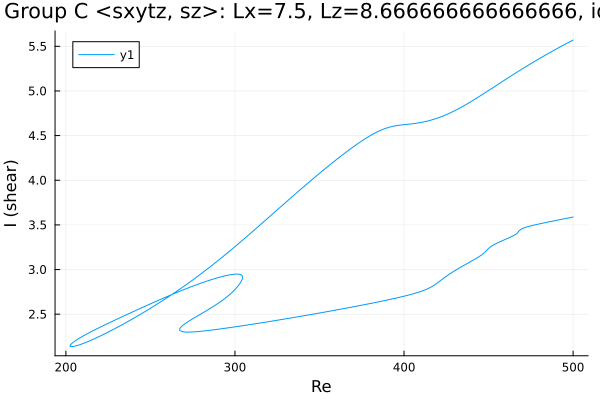

The data file committed next to this chart (first rows):
Re, shear
500.0, 5.57
498.9, 5.559
497.5, 5.545
496.1, 5.531
494.7, 5.517
493.3, 5.502
491.9, 5.488
490.4, 5.473
489, 5.459
487.6, 5.444
486.2, 5.429
484.8, 5.414
483.4, 5.398
482, 5.383
480.5, 5.367
479.1, 5.352
477.7, 5.336
476.3, 5.32
474.9, 5.304
473.5, 5.288
472.1, 5.271
470.6, 5.255
469.2, 5.238
467.8, 5.222
466.4, 5.205
465, 5.188
463.6, 5.171
462.2, 5.154
460.7, 5.137
459.3, 5.12
458, 5.103
456.6, 5.086
455.2, 5.068
453.8, 5.051
452.3, 5.034
450.9, 5.016
449.5, 4.999
448.1, 4.982
446.7, 4.964
445.3, 4.947
443.9, 4.93
442.4, 4.914
441, 4.897
439.6, 4.881
438.2, 4.865
436.8, 4.849
435.4, 4.833
434, 4.819
432.5, 4.804
431.1, 4.79
429.7, 4.776
428.3, 4.763
426.9, 4.75
425.5, 4.738
424.1, 4.727
422.6, 4.716
421.2, 4.706
419.8, 4.696
418.6, 4.689
417.2, 4.68
... 577 more rows
